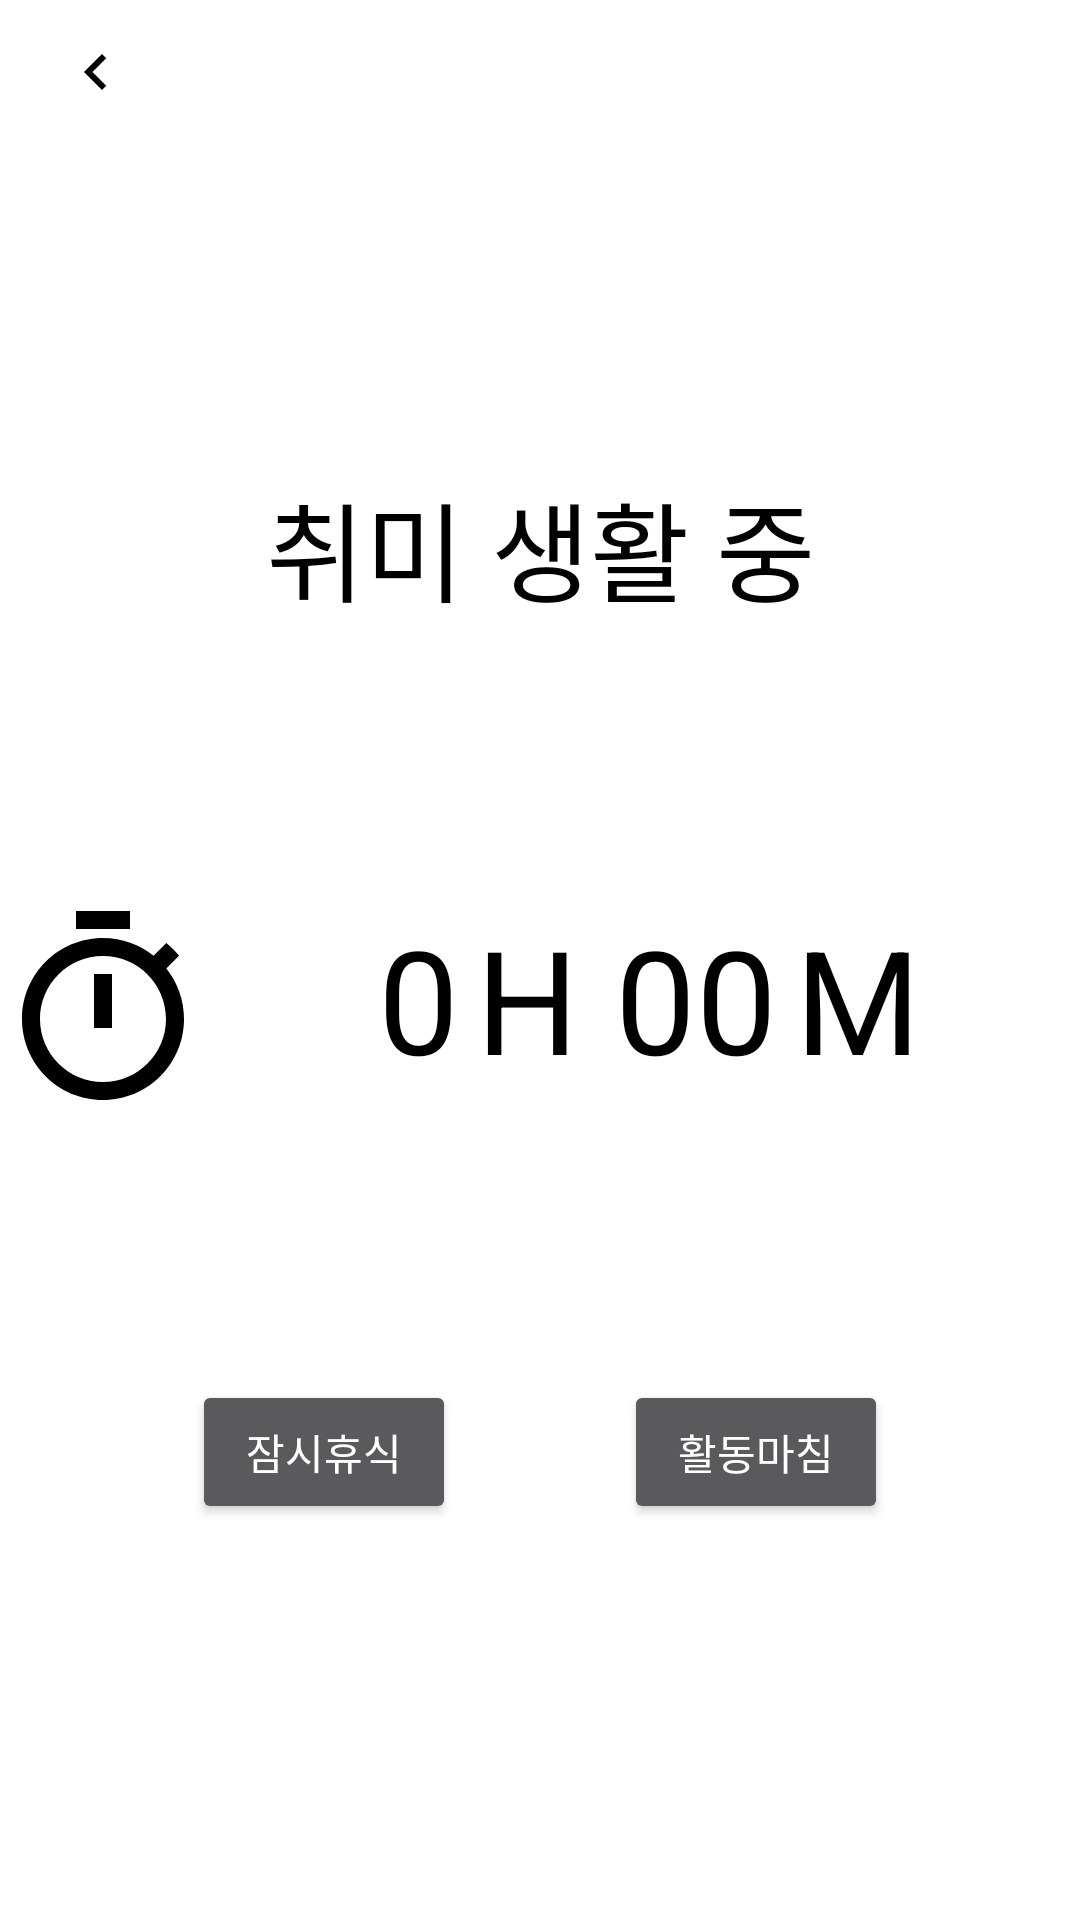

Produce the Android XML layout that renders to this screen, including the resource entries it uses.
<!-- AndroidManifest.xml: application theme Theme.AppCompat.NoActionBar -->
<!-- res/layout/activity_start.xml -->
<?xml version="1.0" encoding="utf-8"?>
<androidx.constraintlayout.widget.ConstraintLayout xmlns:android="http://schemas.android.com/apk/res/android"
    xmlns:app="http://schemas.android.com/apk/res-auto"
    xmlns:tools="http://schemas.android.com/tools"
    android:layout_width="match_parent"
    android:layout_height="match_parent"
    android:background="@color/background"
    tools:context=".Activity.StartActivity">

    <TextView
        android:id="@+id/startMenuText"
        android:layout_width="wrap_content"
        android:layout_height="wrap_content"
        android:layout_marginTop="156dp"
        android:text="취미 생활 중"
        android:textColor="@color/icon"
        android:textSize="36sp"
        app:fontFamily="@font/nanumsquare_acr"
        app:layout_constraintEnd_toEndOf="parent"
        app:layout_constraintHorizontal_bias="0.5"
        app:layout_constraintStart_toStartOf="parent"
        app:layout_constraintTop_toTopOf="parent" />

    <Button
        android:id="@+id/startMenuBackBtn"
        android:layout_width="24dp"
        android:layout_height="24dp"
        android:layout_marginStart="20dp"
        android:layout_marginLeft="20dp"
        android:layout_marginTop="12dp"
        android:background="@drawable/back_btn"
        app:layout_constraintStart_toStartOf="parent"
        app:layout_constraintTop_toTopOf="parent" />

    <LinearLayout
        android:id="@+id/linearLayout3"
        android:layout_width="184dp"
        android:layout_height="74dp"
        android:layout_marginTop="92dp"
        android:layout_marginEnd="50dp"
        android:layout_marginRight="50dp"
        android:background="@color/background"
        android:orientation="horizontal"
        app:layout_constraintEnd_toEndOf="parent"
        app:layout_constraintTop_toBottomOf="@+id/startMenuText">

        <TextView
            android:id="@+id/startMenuHour"
            android:layout_width="wrap_content"
            android:layout_height="wrap_content"
            android:layout_weight="2"
            android:text="0"
            android:textColor="@color/icon"
            android:textSize="48sp"
            app:fontFamily="@font/nanumsquare_acr" />

        <TextView
            android:layout_width="wrap_content"
            android:layout_height="wrap_content"
            android:layout_weight="1"
            android:text="H"
            android:textColor="@color/icon"
            android:textSize="48sp"
            app:fontFamily="@font/nanumsquare_acr" />

        <Space
            android:layout_width="wrap_content"
            android:layout_height="wrap_content"
            android:layout_weight="3" />

        <TextView
            android:id="@+id/startMenuMinute"
            android:layout_width="wrap_content"
            android:layout_height="wrap_content"
            android:layout_weight="2"
            android:text="00"
            android:textColor="@color/icon"
            android:textSize="48sp"
            app:fontFamily="@font/nanumsquare_acr" />

        <TextView
            android:layout_width="wrap_content"
            android:layout_height="wrap_content"
            android:layout_weight="1"
            android:text="M"
            android:textColor="@color/icon"
            android:textSize="48sp"
            app:fontFamily="@font/nanumsquare_acr" />
    </LinearLayout>

    <Button
        android:id="@+id/startMenuRestBtn"
        android:layout_width="wrap_content"
        android:layout_height="wrap_content"
        android:layout_marginStart="64dp"
        android:layout_marginLeft="64dp"
        android:layout_marginBottom="132dp"
        android:text="잠시휴식"
        app:layout_constraintBottom_toBottomOf="parent"
        app:layout_constraintStart_toStartOf="parent" />

    <Button
        android:id="@+id/startMenuDoneBtn"
        android:layout_width="wrap_content"
        android:layout_height="wrap_content"
        android:layout_marginEnd="64dp"
        android:layout_marginRight="64dp"
        android:layout_marginBottom="132dp"
        android:text="활동마침"
        app:layout_constraintBottom_toBottomOf="parent"
        app:layout_constraintEnd_toEndOf="parent" />

    <ImageView
        android:id="@+id/startMenuTimerIcon"
        android:layout_width="72dp"
        android:layout_height="72dp"
        android:layout_marginStart="50dp"
        android:layout_marginLeft="50dp"
        android:layout_marginTop="92dp"
        android:layout_marginEnd="56dp"
        android:layout_marginRight="56dp"
        app:layout_constraintBottom_toTopOf="@+id/startMenuRestBtn"
        app:layout_constraintEnd_toStartOf="@+id/linearLayout3"
        app:layout_constraintHorizontal_bias="1.0"
        app:layout_constraintStart_toStartOf="parent"
        app:layout_constraintTop_toBottomOf="@+id/startMenuText"
        app:layout_constraintVertical_bias="0.0"
        app:srcCompat="@drawable/timer_btn" />
</androidx.constraintlayout.widget.ConstraintLayout>
<!-- resources referenced by this layout -->
<resources>
  <color name="background">#ffffff</color>
  <color name="icon">#000000</color>
  <!-- drawable back_btn (drawable) -->
  <vector xmlns:android="http://schemas.android.com/apk/res/android"
      android:width="24dp"
      android:height="24dp"
      android:viewportWidth="24"
      android:viewportHeight="24"
      android:tint="?attr/icon">
    <path
        android:fillColor="@android:color/black"
        android:pathData="M15.41,7.41L14,6l-6,6 6,6 1.41,-1.41L10.83,12z"/>
  </vector>
  <!-- drawable timer_btn (drawable) -->
  <vector xmlns:android="http://schemas.android.com/apk/res/android"
      android:width="24dp"
      android:height="24dp"
      android:viewportWidth="24"
      android:viewportHeight="24"
      android:tint="?attr/icon">
    <path
        android:fillColor="@android:color/black"
        android:pathData="M15,1L9,1v2h6L15,1zM11,14h2L13,8h-2v6zM19.03,7.39l1.42,-1.42c-0.43,-0.51 -0.9,-0.99 -1.41,-1.41l-1.42,1.42C16.07,4.74 14.12,4 12,4c-4.97,0 -9,4.03 -9,9s4.02,9 9,9 9,-4.03 9,-9c0,-2.12 -0.74,-4.07 -1.97,-5.61zM12,20c-3.87,0 -7,-3.13 -7,-7s3.13,-7 7,-7 7,3.13 7,7 -3.13,7 -7,7z"/>
  </vector>
</resources>
